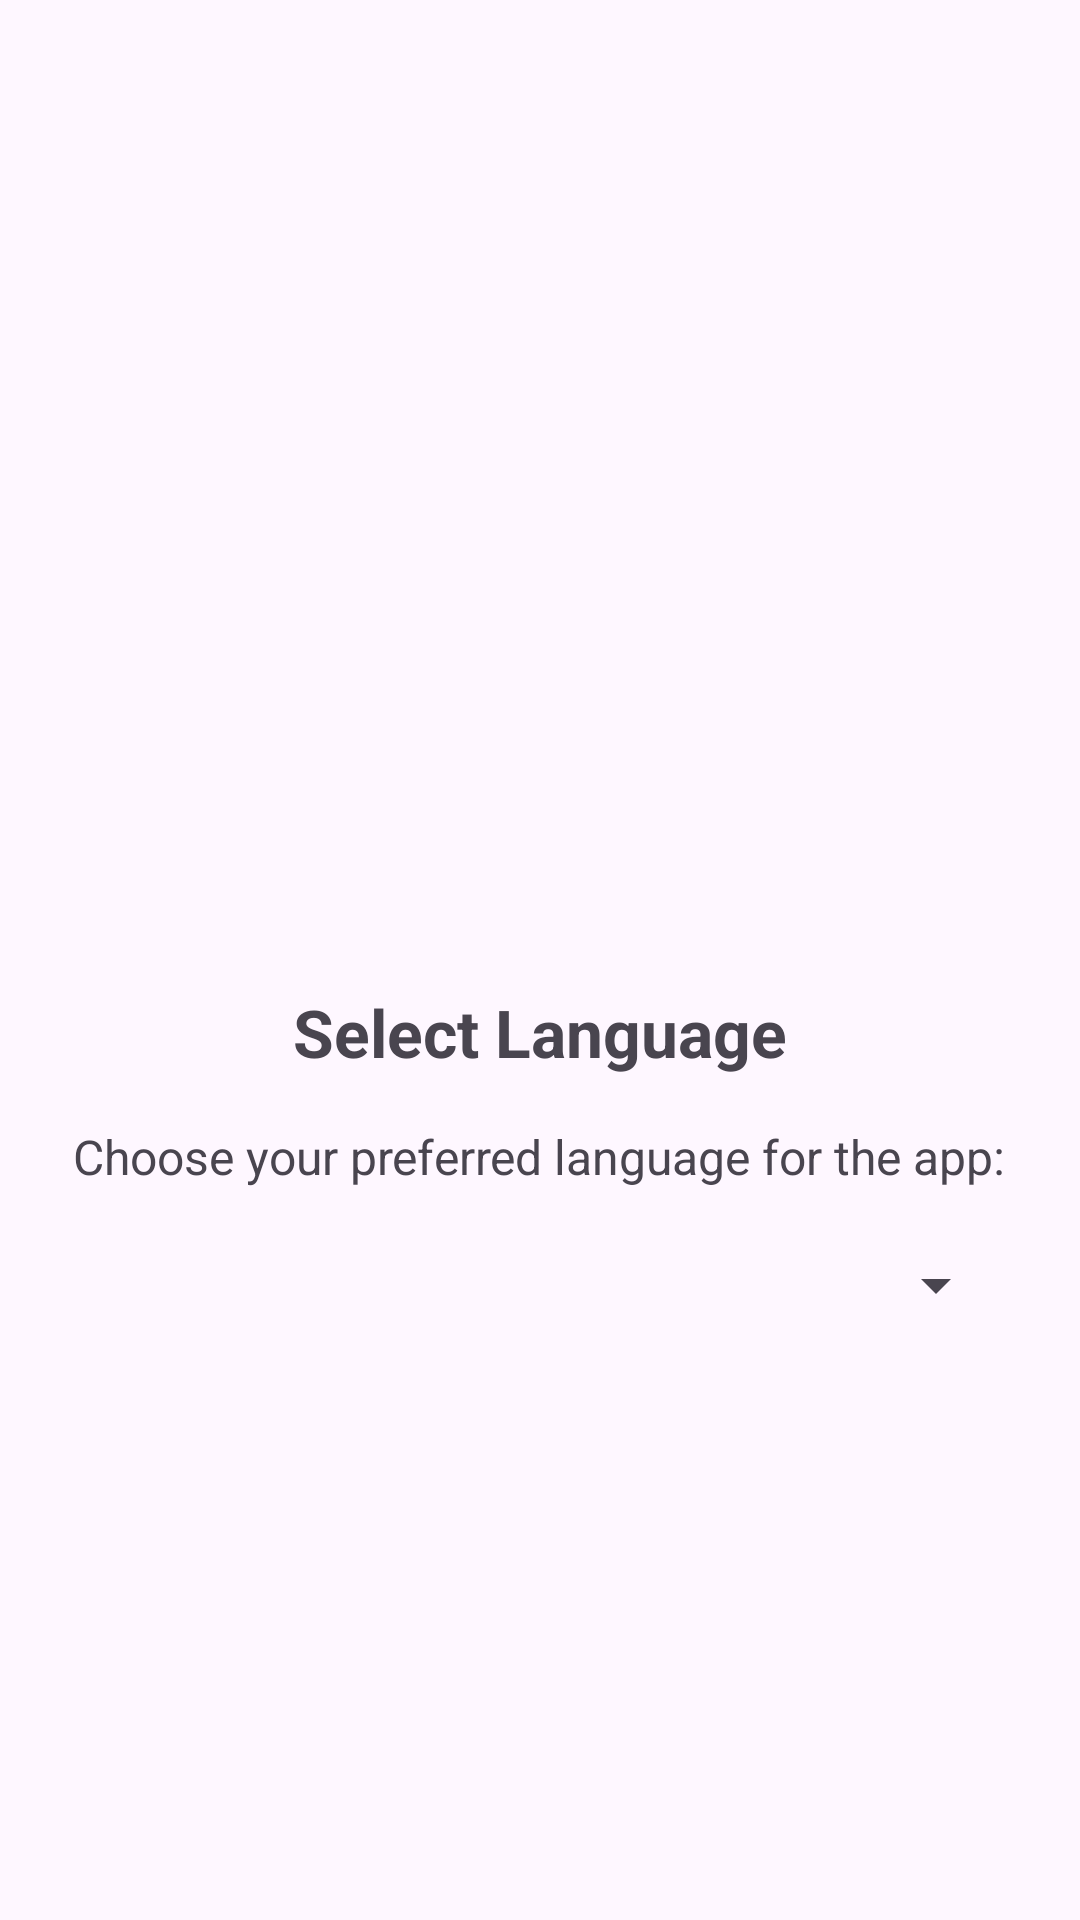

Reconstruct the res/layout file that produces this screen, plus the resources it refers to.
<!-- AndroidManifest.xml: application theme BaseTheme -->
<!-- res/layout/page_onboarding_2.xml -->
<?xml version="1.0" encoding="utf-8"?>
<LinearLayout xmlns:android="http://schemas.android.com/apk/res/android"
    xmlns:app="http://schemas.android.com/apk/res-auto"
    android:layout_width="match_parent"
    android:layout_height="match_parent"
    android:orientation="vertical"
    android:padding="24dp"
    android:gravity="center">

    <ImageView
        android:layout_width="150dp"
        android:layout_height="150dp"
        android:src="@mipmap/ic_launcher"
        android:layout_marginBottom="16dp"/>

    <TextView
        android:layout_width="wrap_content"
        android:layout_height="wrap_content"
        android:text="Select Language"
        android:textSize="22sp"
        android:textStyle="bold"
        android:layout_marginBottom="16dp" />

    <TextView
        android:layout_width="wrap_content"
        android:layout_height="wrap_content"
        android:text="Choose your preferred language for the app:"
        android:textSize="16sp"
        android:layout_marginBottom="8dp" />

    <Spinner
        android:id="@+id/spinner_language"
        android:layout_width="match_parent"
        android:layout_height="48dp"
        android:layout_marginBottom="24dp" />

</LinearLayout>
<!-- resources referenced by this layout -->
<resources>
  <!-- mipmap ic_launcher (mipmap-anydpi-v26) -->
  <?xml version="1.0" encoding="utf-8"?>
  <adaptive-icon xmlns:android="http://schemas.android.com/apk/res/android">
      <background android:drawable="@drawable/ic_launcher_background"/>
      <foreground android:drawable="@drawable/ic_app_icon"/>
  </adaptive-icon>
  <style name="BaseTheme" parent="Theme.Material3.Light.NoActionBar">
          <item name="android:windowLightStatusBar">?attr/isLightTheme</item>
          <item name="android:statusBarColor">@android:color/transparent</item>
          <item name="alertDialogTheme">@style/ThemeOverlay.Material3.MaterialAlertDialog</item>
          <item name="dialogCornerRadius">28dp</item>
          <item name="windowActionModeOverlay">true</item>
          <item name="actionBarTheme">@style/ThemeOverlay.Material3.Light</item>
          <item name="android:windowLightNavigationBar" tools:ignore="NewApi">true</item>
          <item name="switchPreferenceCompatStyle">@style/Preference.SwitchPreferenceCompat.Material3</item>
          <item name="snackbarStyle">@style/snackBarStyle</item>
          <item name="preferenceTheme">@style/PreferenceTheme</item>
          <item name="android:windowOptOutEdgeToEdgeEnforcement" tools:targetApi="35">true</item>
      </style>
  <!-- drawable ic_launcher_background (drawable) -->
  <vector xmlns:android="http://schemas.android.com/apk/res/android"
      android:width="108dp"
      android:height="108dp"
      android:viewportWidth="108"
      android:viewportHeight="108">
      <path android:fillColor="#4A65F0" android:pathData="M0,0 h108 v108 h-108 z"/>
      
      
      <path android:strokeColor="#3F55D4" android:strokeWidth="0.5" android:pathData="M9,0 v108 M18,0 v108 M27,0 v108 M36,0 v108 M45,0 v108 M54,0 v108 M63,0 v108 M72,0 v108 M81,0 v108 M90,0 v108 M99,0 v108"/>
      <path android:strokeColor="#3F55D4" android:strokeWidth="0.5" android:pathData="M0,9 h108 M0,18 h108 M0,27 h108 M0,36 h108 M0,45 h108 M0,54 h108 M0,63 h108 M0,72 h108 M0,81 h108 M0,90 h108 M0,99 h108"/>
  </vector>
  <!-- drawable ic_app_icon: vector/xml drawable (drawable, 2020 chars, omitted) -->
</resources>
